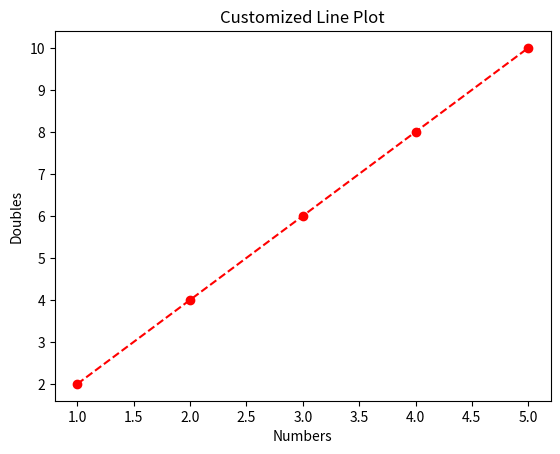

The script that saved this image:
# 6_2

print("S109 Neetu Salunkhe")

import matplotlib.pyplot as plt
import numpy as np

x = [1, 2, 3, 4, 5]
y = [2, 4, 6, 8, 10]

plt.plot(x, y, color="red", linestyle="--", marker="o")
plt.title("Customized Line Plot")
plt.xlabel("Numbers")
plt.ylabel("Doubles")
plt.show()
